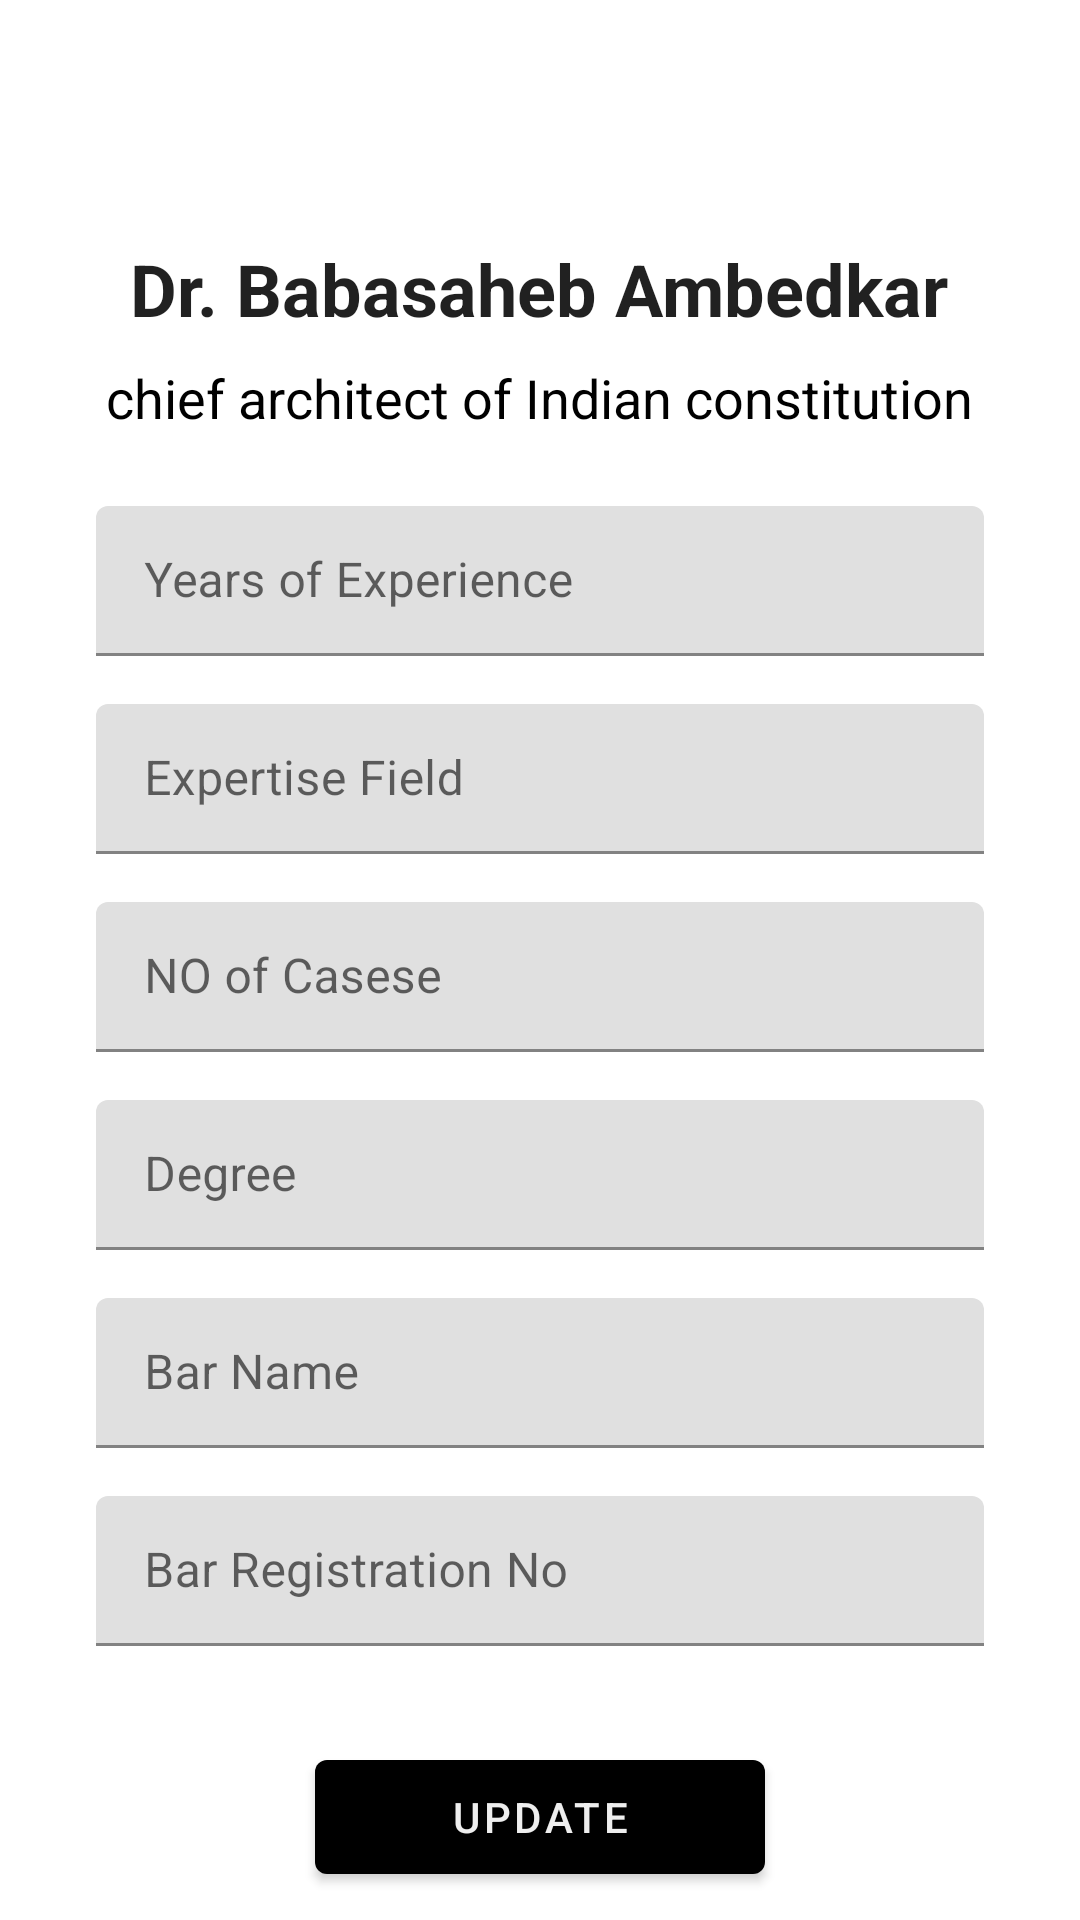

Layout XML and referenced resources for this Android screen:
<!-- AndroidManifest.xml: application theme Theme.LawBook -->
<!-- res/layout/activity_profile_professional.xml -->
<?xml version="1.0" encoding="utf-8"?>
<LinearLayout xmlns:android="http://schemas.android.com/apk/res/android"
    android:layout_width="match_parent"
    android:layout_height="match_parent"
    android:orientation="vertical">

    <androidx.appcompat.widget.AppCompatImageButton
        android:id="@+id/button_profile_professional_info_back"
        android:layout_width="32dp"
        android:layout_height="32dp"
        android:layout_marginStart="8dp"
        android:layout_marginTop="32dp"
        android:background="@drawable/ic_keyboard_back" />

    <com.google.android.material.textview.MaterialTextView
        android:id="@+id/textView_profile_name"
        android:layout_width="wrap_content"
        android:layout_height="wrap_content"
        android:layout_gravity="center_horizontal"
        android:layout_marginTop="16dp"
        android:text="Dr. Babasaheb Ambedkar"
        android:textAppearance="@android:style/TextAppearance.Material.Headline"
        android:textStyle="bold" />

    <androidx.appcompat.widget.AppCompatTextView
        android:id="@+id/textView_profile_designation"
        android:layout_width="wrap_content"
        android:layout_height="wrap_content"
        android:layout_gravity="center_horizontal"
        android:textColor="@android:color/black"
        android:layout_margin="8dp"
        android:text="chief architect of Indian constitution"
        android:textAppearance="@android:style/TextAppearance.Material.Medium" />

    <com.google.android.material.textfield.TextInputLayout
        android:layout_width="match_parent"
        android:layout_height="50dp"
        android:layout_marginStart="32dp"
        android:layout_marginTop="16dp"
        android:layout_marginEnd="32dp"
        android:hint="Years of Experience">

        <androidx.appcompat.widget.AppCompatEditText
            android:id="@+id/editText_profile_years_experience"
            android:layout_width="match_parent"
            android:layout_height="match_parent" />

    </com.google.android.material.textfield.TextInputLayout>

    <com.google.android.material.textfield.TextInputLayout
        android:layout_width="match_parent"
        android:layout_height="50dp"
        android:layout_marginStart="32dp"
        android:layout_marginTop="16dp"
        android:layout_marginEnd="32dp"
        android:hint="Expertise Field">

        <androidx.appcompat.widget.AppCompatEditText
            android:id="@+id/editText_expertise_field"
            android:layout_width="match_parent"
            android:layout_height="match_parent" />

    </com.google.android.material.textfield.TextInputLayout>

    <com.google.android.material.textfield.TextInputLayout
        android:layout_width="match_parent"
        android:layout_height="50dp"
        android:layout_marginStart="32dp"
        android:layout_marginTop="16dp"
        android:layout_marginEnd="32dp"
        android:hint="NO of Casese">

        <androidx.appcompat.widget.AppCompatEditText
            android:id="@+id/editText_profile_no_cases"
            android:layout_width="match_parent"
            android:layout_height="match_parent" />

    </com.google.android.material.textfield.TextInputLayout>

    <com.google.android.material.textfield.TextInputLayout
        android:layout_marginStart="32dp"
        android:layout_marginEnd="32dp"
        android:layout_marginTop="16dp"
        android:layout_width="match_parent"
        android:layout_height="50dp"
        android:hint="Degree">

        <androidx.appcompat.widget.AppCompatEditText
            android:id="@+id/editText_profile_degree"
            android:layout_width="match_parent"
            android:layout_height="match_parent" />

    </com.google.android.material.textfield.TextInputLayout>

    <com.google.android.material.textfield.TextInputLayout
        android:layout_width="match_parent"
        android:layout_height="50dp"
        android:layout_marginStart="32dp"
        android:layout_marginEnd="32dp"
        android:layout_marginTop="16dp"
        android:hint="Bar Name">

        <androidx.appcompat.widget.AppCompatEditText
            android:id="@+id/editText_profile_bar_name"
            android:layout_width="match_parent"
            android:layout_height="match_parent" />

    </com.google.android.material.textfield.TextInputLayout>

    <com.google.android.material.textfield.TextInputLayout
        android:layout_width="match_parent"
        android:layout_height="50dp"
        android:layout_marginStart="32dp"
        android:layout_marginEnd="32dp"
        android:layout_marginTop="16dp"
        android:hint="Bar Registration No">

        <androidx.appcompat.widget.AppCompatEditText
            android:id="@+id/editText_profile_bar_registration_no"
            android:layout_width="match_parent"
            android:layout_height="match_parent" />

    </com.google.android.material.textfield.TextInputLayout>

    <com.google.android.material.button.MaterialButton
        android:id="@+id/button_profile_professional_info_update"
        android:layout_width="150dp"
        android:layout_height="50dp"
        android:layout_gravity="center_horizontal"
        android:layout_marginTop="32dp"
        android:text="Update"
        android:textColor="@color/primaryColor" />

</LinearLayout>
<!-- resources referenced by this layout -->
<resources>
  <color name="primaryColor">#eeeeee</color>
  <style name="Theme.LawBook" parent="Theme.MaterialComponents.Light.NoActionBar">
          
          <item name="colorPrimary">@color/secondaryColor</item>
          <item name="colorPrimaryVariant">@color/primaryColor</item>
          <item name="colorOnPrimary">@color/secondaryDarkColor</item>
          
          <item name="colorSecondary">@color/secondaryColor</item>
          <item name="colorSecondaryVariant">@color/secondaryColor</item>
          <item name="colorOnSecondary">@color/primaryLightColor</item>
          
          <item name="android:statusBarColor" tools:targetApi="l">?attr/colorOnPrimary</item>
          
      </style>
  <color name="secondaryColor">#000000</color>
  <color name="secondaryDarkColor">#000000</color>
  <color name="primaryLightColor">#ffffff</color>
</resources>
